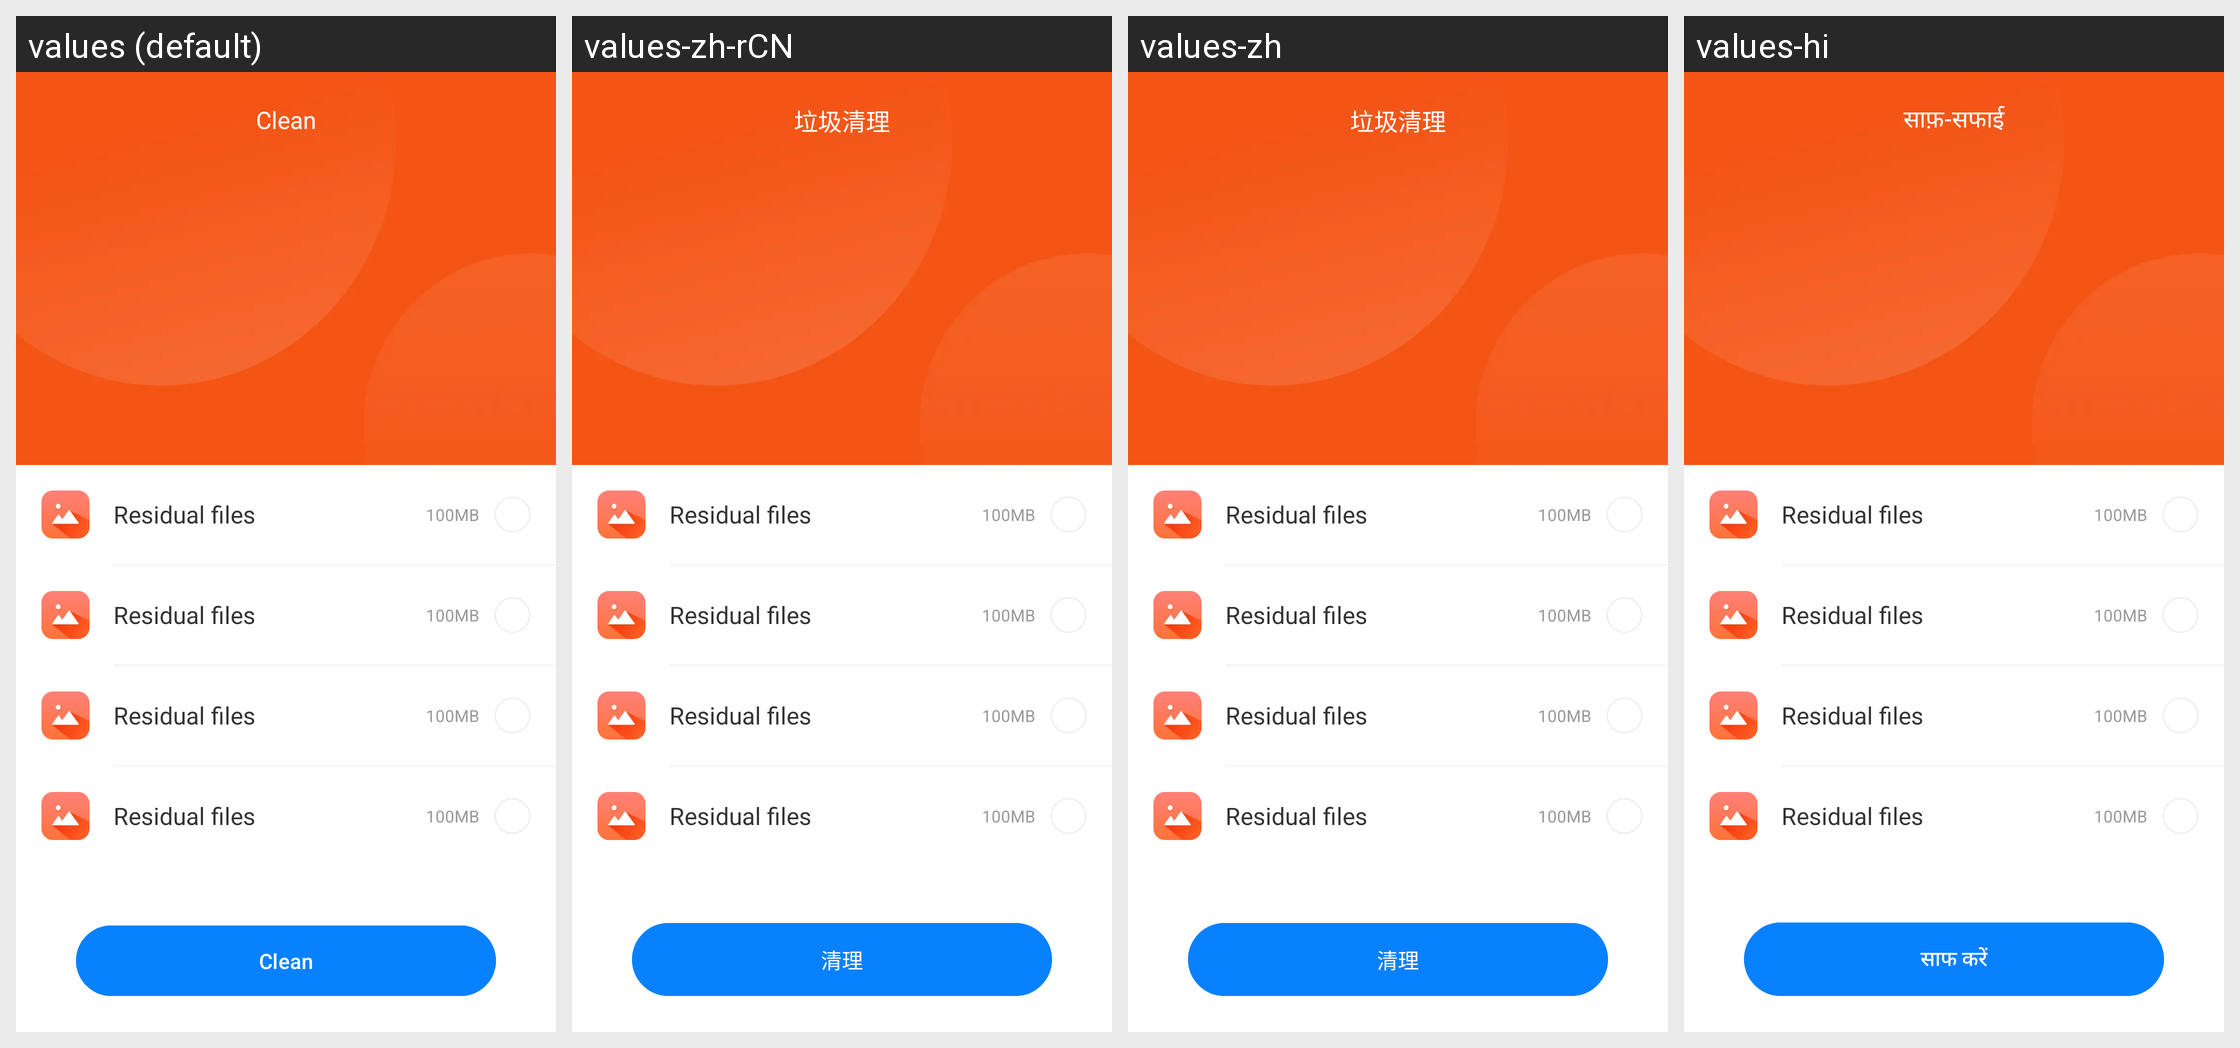

The Android screen above is rendered under several locales of the same app. Produce the string resources it draws, with the default and per-locale values.
Android screen res/layout/activity_junk_clean.xml rendered under 4 locales, left to right: values (default), values-zh-rCN, values-zh, values-hi. Device: Nexus 5 (rendered at 1080×1920; each locale shown at half size, 540×960, under a caption strip naming it); theme Theme.Browser.
Other locales in the repository, not shown: values-de, values-es, values-fr, values-in, values-ja, values-ko, values-pt, values-ru, values-zh-rTW.
Strings drawn on this screen, with the default value and each locale's value (text and hints the layout hard-codes, and strings that could not be matched under every locale, appear in the picture but are not listed):

junk_clean_title
  values: Clean
  values-zh-rCN: 垃圾清理
  values-zh: 垃圾清理
  values-hi: साफ़-सफाई

clean
  values: Clean
  values-zh-rCN: 清理
  values-zh: 清理
  values-hi: साफ करें
